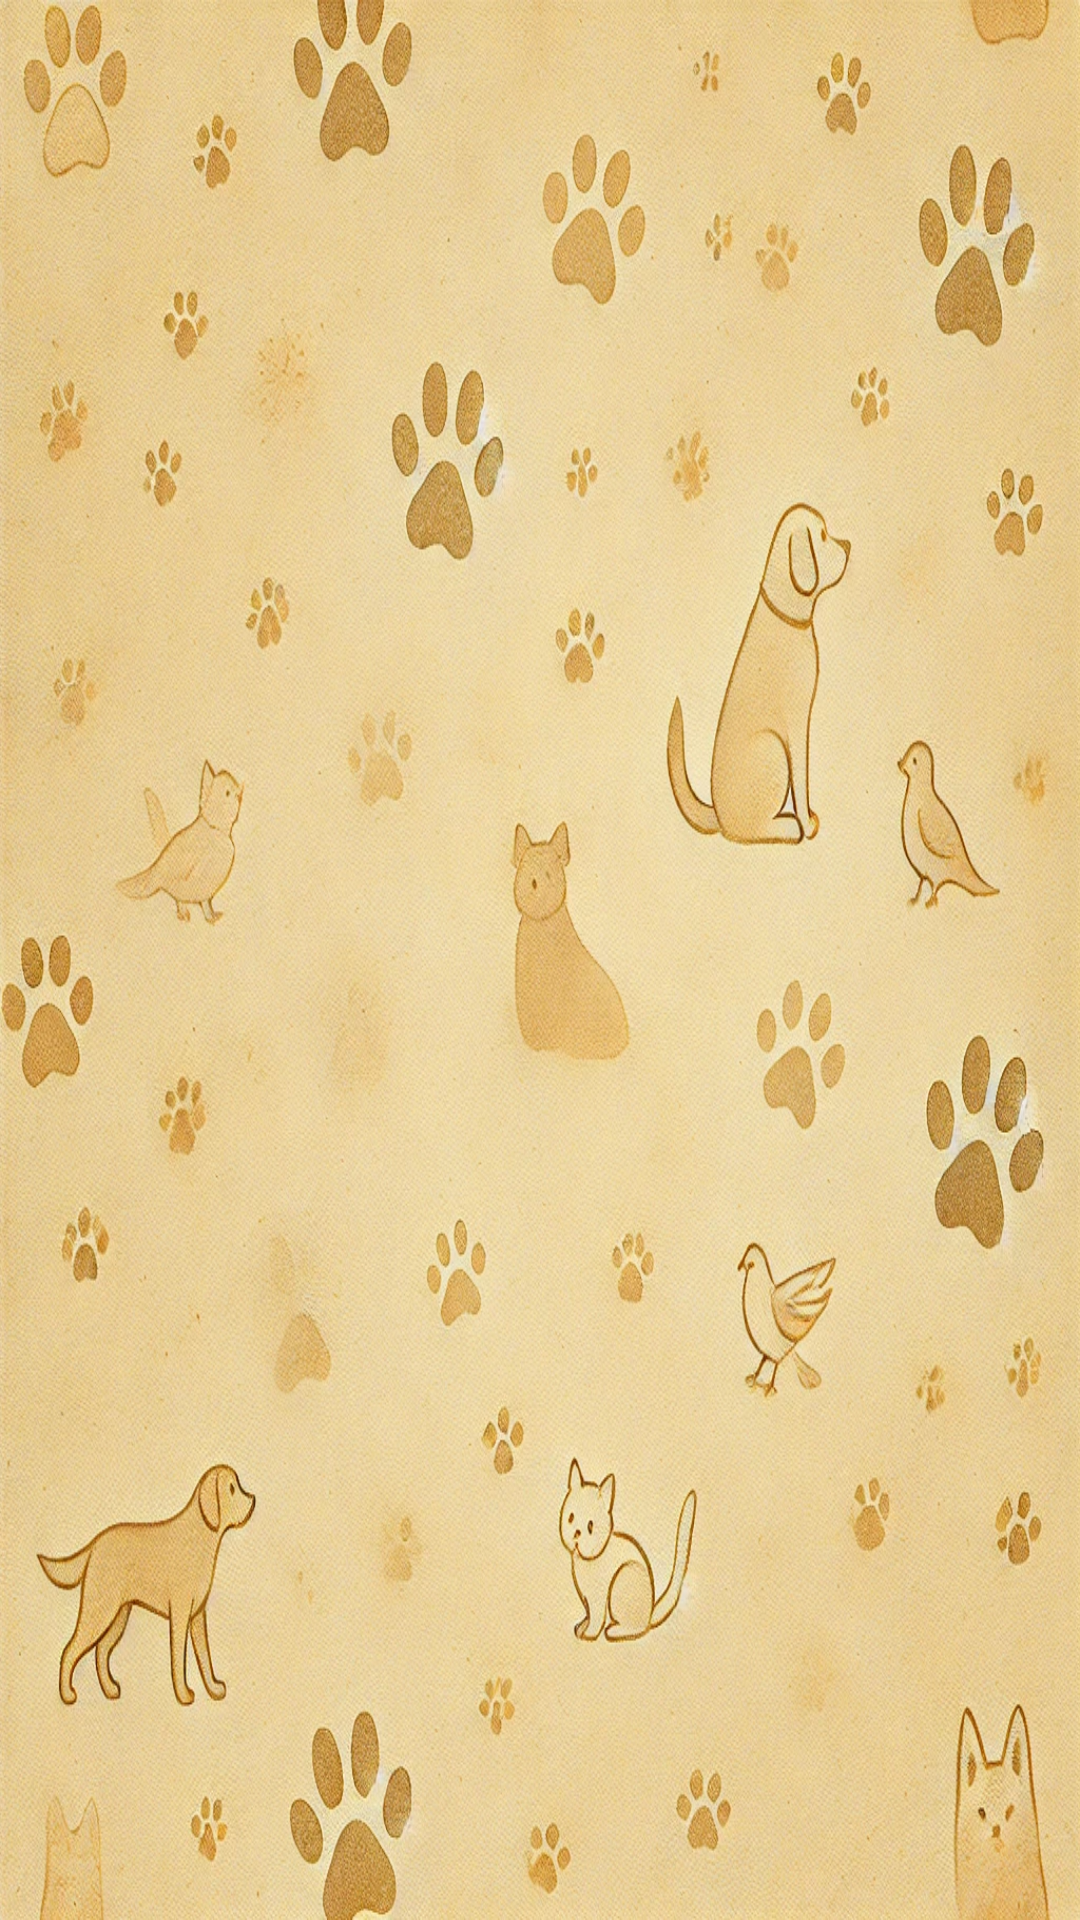

This screen was rendered from an Android layout file. Write that file and the resources it references.
<!-- AndroidManifest.xml: application theme Theme.PawfectPlanner -->
<!-- res/layout/fragment_faq.xml -->
<?xml version="1.0" encoding="utf-8"?>
<layout xmlns:android="http://schemas.android.com/apk/res/android">
    <androidx.recyclerview.widget.RecyclerView
        android:id="@+id/rvFaq"
        android:layout_width="match_parent"
        android:layout_height="match_parent"
        android:padding="16dp"
        android:clipToPadding="false"/>
</layout>
<!-- resources referenced by this layout -->
<resources>
  <style name="Theme.PawfectPlanner" parent="Theme.MaterialComponents.DayNight.NoActionBar">
          <item name="colorPrimary">@color/button_background</item>
          <item name="colorOnPrimary">@color/white</item>
          <item name="colorSecondary">@color/gray_medium</item>
          <item name="colorOnSecondary">@color/black</item>
          <item name="android:statusBarColor">@color/button_background</item>
          <item name="android:navigationBarColor">@color/button_background</item>
          <item name="colorSurface">@color/background</item>
          <item name="colorOnSurface">@color/black</item>
          <item name="android:windowBackground">@drawable/background</item>
          <item name="materialButtonStyle">@style/Widget.PawfectPlanner.Button</item>
          <item name="materialAlertDialogTheme">@style/ThemeOverlay.PawfectPlanner.AlertDialog</item>
      </style>
  <color name="button_background">#FF444444</color>
  <color name="white">#FFFFFFFF</color>
  <color name="gray_medium">#FF888888</color>
  <color name="black">#FF000000</color>
  <color name="background">#FFFFFFFF</color>
  <!-- drawable background: webp bitmap (drawable, 444008 bytes) -->
  <style name="Widget.PawfectPlanner.Button" parent="Widget.MaterialComponents.Button">
          <item name="android:backgroundTint">@color/button_background</item>
          <item name="android:textColor">@color/button_text</item>
          <item name="cornerRadius">4dp</item>
      </style>
  <style name="ThemeOverlay.PawfectPlanner.AlertDialog" parent="ThemeOverlay.MaterialComponents.MaterialAlertDialog">
          <item name="backgroundColor">?attr/colorSurface</item>
          <item name="android:textColor">?attr/colorOnSurface</item>
          <item name="materialButtonStyle">@style/Widget.PawfectPlanner.Button</item>
          <item name="buttonBarPositiveButtonStyle">@style/Widget.PawfectPlanner.Button</item>
          <item name="buttonBarNegativeButtonStyle">@style/Widget.PawfectPlanner.Button</item>
      </style>
</resources>
